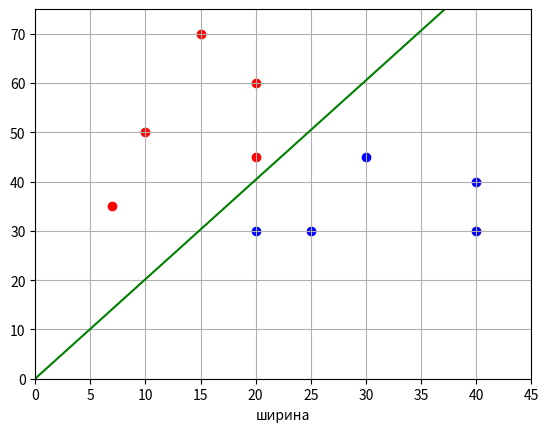

Source code (Python):
import numpy as np
import matplotlib.pyplot as plt
import math
import random

x_train = np.array([[10, 50], [20, 30], [25, 30], [20, 60], [15, 70], [40, 40], [30, 45], [20, 45], [40, 30], [7, 35]])
x_train = np.array(list(map(lambda x: np.append(x, 1), x_train)))
y_train = np.array([-1, 1, 1, -1, -1, 1, 1, -1, 1, -1])

# initialization
n_train = 10
nt = 0.0005
lm = 0.01
n = 500
w = [0.0, 0.0, 0.0]


def func_lose(w, x, y):
    return 2 / (1 + math.exp(np.dot(w, x) * y))


def dfunc_lose(w, x, y):
    return - 2 * np.dot(x, y) * math.exp(np.dot(w, x) * y) / ((1 + math.exp(np.dot(w, x) * y)) ** 2)


Q = np.sum([func_lose(w, x, y) for x, y in zip(x_train, y_train)])
Q_plot = [Q]


def stohasticGradientDescent(w, x_train, y_train, n, n_train, lm, nt):
    global Q
    while Q > 0.1:
        k = random.randint(0, n_train - 1)
        ek = func_lose(w, x_train[k], y_train[k])
        w = w - nt * dfunc_lose(w, x_train[k], y_train[k])
        Q = ek * lm + (1 - lm) * Q
        Q_plot.append(Q)
    return w


w = stohasticGradientDescent(w, x_train, y_train, n, n_train, lm, nt)
print(w)
print(Q_plot)

line_x = list(range(max(x_train[:, 0])))
line_y = [-x * w[0] / w[1] - w[2] / w[1] for x in line_x]

x_1 = x_train[y_train == 1]
x_0 = x_train[y_train == -1]

plt.scatter(x_0[:, 0], x_0[:, 1], color='red')
plt.scatter(x_1[:, 0], x_1[:, 1], color='blue')

plt.plot(line_x, line_y, color='green')

plt.xlim([0, 45])
plt.ylim([0, 75])
plt.grid(True)
plt.xlabel('длина')
plt.xlabel('ширина')
plt.show()